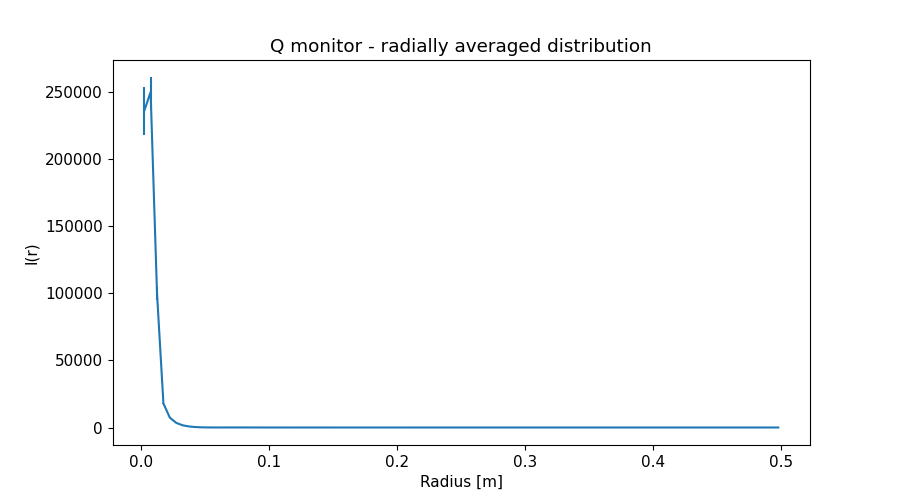

Values plotted in this chart, from the file beside it:
x_axis, Intensity, Error
2.500000000000000052e-03, 2.356394537999999884e+05, 1.790277962000000116e+04
7.499999999999999722e-03, 2.496933352000000014e+05, 1.088413894000000073e+04
1.250000000000000069e-02, 9.986264045000000624e+04, 4.800809737999999925e+03
1.750000000000000167e-02, 1.791792070999999851e+04, 2.386274674000000005e+02
2.249999999999999917e-02, 7.345722915999999714e+03, 6.825166400000000522e+01
2.750000000000000014e-02, 3.446852081999999882e+03, 2.795052323999999899e+01
3.250000000000000111e-02, 1.641957139000000097e+03, 1.233429089000000012e+01
3.749999999999999861e-02, 7.633658037999999806e+02, 5.584597878000000293e+00
4.250000000000000305e-02, 3.253869055000000117e+02, 2.427753876000000144e+00
4.750000000000000056e-02, 1.241630210000000005e+02, 9.935795681000000323e-01
5.249999999999999806e-02, 4.385980854999999679e+01, 3.662773892000000253e-01
5.750000000000000250e-02, 2.076529224000000085e+01, 1.304223968999999872e-01
6.250000000000000000e-02, 2.183297553999999963e+01, 1.011809050000000015e-01
6.750000000000000444e-02, 2.892675453000000019e+01, 1.168300475000000060e-01
7.249999999999999500e-02, 3.337192026999999683e+01, 1.229066842999999992e-01
7.749999999999999944e-02, 3.286318699000000265e+01, 1.167258515999999996e-01
8.250000000000000389e-02, 2.849365266999999946e+01, 1.014165858999999947e-01
8.749999999999999445e-02, 2.201638426999999965e+01, 8.100046935999999365e-02
9.249999999999999889e-02, 1.482205362999999920e+01, 5.849627936000000028e-02
9.750000000000000333e-02, 9.108592382999999515e+00, 3.931324037000000216e-02
1.024999999999999939e-01, 4.982991877999999986e+00, 2.375720191000000106e-02
1.074999999999999983e-01, 2.766685172999999942e+00, 1.339815400000000066e-02
1.125000000000000028e-01, 2.049445568999999967e+00, 8.401329246000000667e-03
1.174999999999999933e-01, 2.265167291000000027e+00, 8.041500179999999318e-03
1.224999999999999978e-01, 2.834551534000000039e+00, 9.105964104999999392e-03
1.275000000000000022e-01, 3.325860188000000051e+00, 9.810016551000000362e-03
1.325000000000000067e-01, 3.498583226000000046e+00, 9.848601799000000073e-03
1.375000000000000111e-01, 3.290873094999999804e+00, 9.252083599000000130e-03
1.424999999999999878e-01, 2.832326382999999836e+00, 8.219293893999999809e-03
1.474999999999999922e-01, 2.208659121000000169e+00, 6.841725164999999664e-03
1.524999999999999967e-01, 1.584165682999999936e+00, 5.314977220000000231e-03
1.575000000000000011e-01, 1.084446030000000061e+00, 3.883430354000000102e-03
1.625000000000000056e-01, 7.622221652999999764e-01, 2.731810953999999972e-03
1.675000000000000100e-01, 6.081309114999999821e-01, 2.005003169000000186e-03
1.724999999999999867e-01, 5.884291872000000367e-01, 1.774156985000000008e-03
1.774999999999999911e-01, 6.512386353000000350e-01, 1.835258583000000041e-03
1.824999999999999956e-01, 7.182657126000000503e-01, 1.907982379999999907e-03
1.875000000000000000e-01, 7.597980889000000015e-01, 1.927242199000000090e-03
1.925000000000000044e-01, 7.554462740999999815e-01, 1.884910335000000020e-03
1.975000000000000089e-01, 7.041436402999999844e-01, 1.787923459999999970e-03
2.025000000000000133e-01, 6.118312711000000181e-01, 1.625969261999999933e-03
2.074999999999999900e-01, 5.111881282000000359e-01, 1.423269022999999918e-03
2.124999999999999944e-01, 4.095120124000000139e-01, 1.184881328000000032e-03
2.174999999999999989e-01, 3.295711537000000080e-01, 9.578028306000000228e-04
2.225000000000000033e-01, 2.743917638999999742e-01, 7.686147958000000453e-04
2.275000000000000078e-01, 2.438242955000000101e-01, 6.483346247000000388e-04
2.325000000000000122e-01, 2.318955977999999918e-01, 5.933193173999999756e-04
2.374999999999999889e-01, 2.311322011999999981e-01, 5.751628122000000112e-04
2.424999999999999933e-01, 2.342897278000000139e-01, 5.688863122999999892e-04
2.474999999999999978e-01, 2.360046218999999890e-01, 5.627382145000000288e-04
2.525000000000000022e-01, 2.333419046000000108e-01, 5.521851962999999768e-04
2.575000000000000067e-01, 2.245022617000000109e-01, 5.352287762000000051e-04
2.625000000000000111e-01, 2.096313476999999981e-01, 5.089117262000000027e-04
2.675000000000000155e-01, 1.915769562000000092e-01, 4.719824026000000181e-04
2.725000000000000200e-01, 1.725652477000000073e-01, 4.272333091999999753e-04
2.775000000000000244e-01, 1.519611131999999976e-01, 3.743587898999999920e-04
2.824999999999999734e-01, 1.346757165999999950e-01, 3.246049739000000174e-04
2.874999999999999778e-01, 1.182321675999999933e-01, 2.790687758000000252e-04
2.924999999999999822e-01, 1.068027807999999967e-01, 2.480165569999999886e-04
2.974999999999999867e-01, 9.815224235000000186e-02, 2.272529596999999966e-04
... 40 more rows
